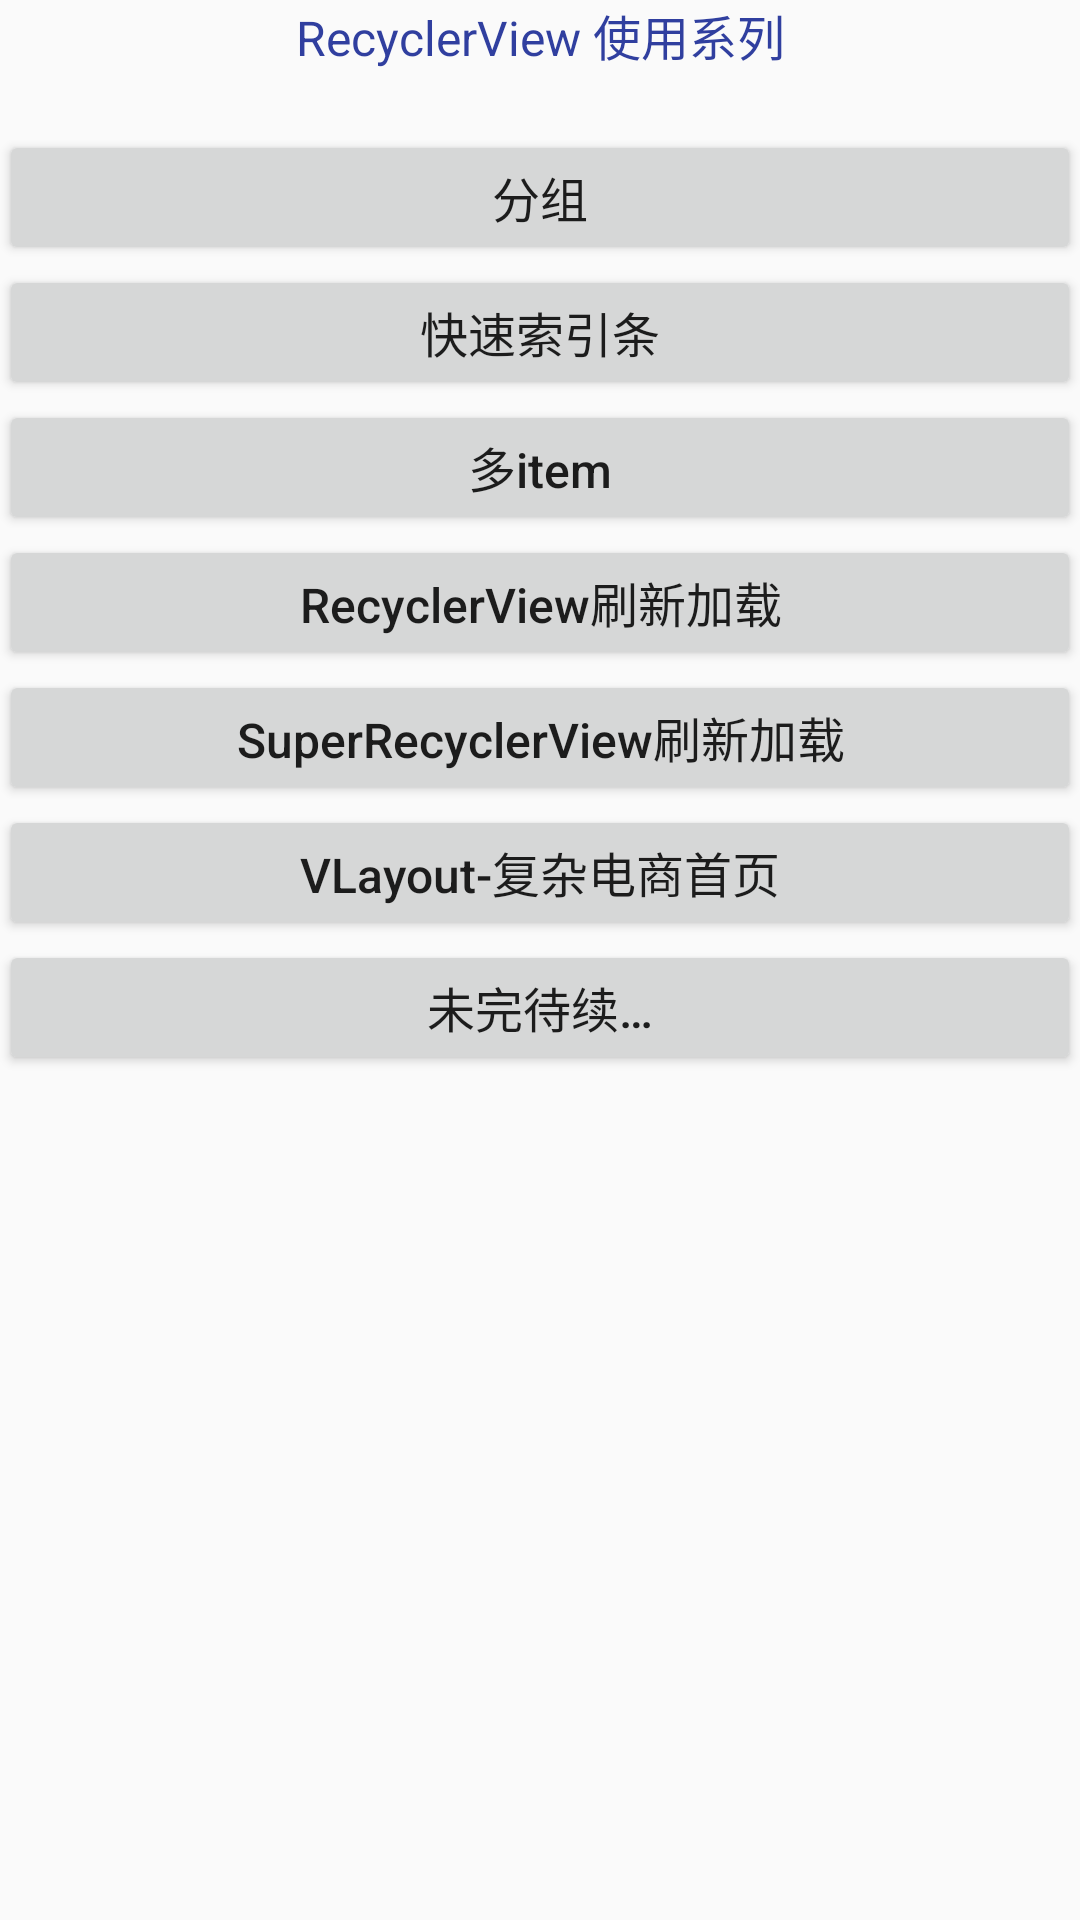

Layout XML and referenced resources for this Android screen:
<!-- AndroidManifest.xml: application theme Theme.AppCompat.Light.NoActionBar -->
<!-- res/layout/activity_main.xml -->
<?xml version="1.0" encoding="utf-8"?>
<LinearLayout xmlns:android="http://schemas.android.com/apk/res/android"
              xmlns:tools="http://schemas.android.com/tools"
              android:id="@+id/activity_main"
              android:layout_width="match_parent"
              android:layout_height="match_parent"
              android:orientation="vertical"
              android:paddingBottom="@dimen/activity_vertical_margin"
              android:paddingLeft="@dimen/activity_horizontal_margin"
              android:paddingRight="@dimen/activity_horizontal_margin"
              android:paddingTop="@dimen/activity_vertical_margin"
              tools:context="com.cnbs.recyclerviewdemo.MainActivity">

    <TextView
        android:layout_width="match_parent"
        android:layout_height="wrap_content"
        android:layout_marginBottom="20dp"
        android:gravity="center"
        android:text="@string/rv_title"
        android:textColor="@color/colorPrimaryDark"
        android:textSize="16sp"/>

    <Button
        android:id="@+id/rv_01"
        android:layout_width="match_parent"
        android:layout_height="45dp"
        android:text="@string/rv_group"
        android:textSize="16sp"/>

    <Button
        android:id="@+id/rv_0"
        android:layout_width="match_parent"
        android:layout_height="45dp"
        android:text="@string/rv_index"
        android:textSize="16sp"/>

    <Button
        android:id="@+id/rv_1"
        android:layout_width="match_parent"
        android:layout_height="45dp"
        android:text="@string/rv_mulit"
        android:textAllCaps="false"
        android:textSize="16sp"/>

    <Button
        android:id="@+id/rv_2"
        android:layout_width="match_parent"
        android:layout_height="45dp"
        android:text="RecyclerView刷新加载"
        android:textAllCaps="false"
        android:textSize="16sp"/>

    <Button
        android:id="@+id/rv_3"
        android:layout_width="match_parent"
        android:layout_height="45dp"
        android:text="@string/rv_refresh_super"
        android:textAllCaps="false"
        android:textSize="16sp"/>

    <Button
        android:id="@+id/rv_4"
        android:layout_width="match_parent"
        android:layout_height="45dp"
        android:text="@string/rv_vlayout"
        android:textAllCaps="false"
        android:textSize="16sp"/>


    <Button
        android:id="@+id/rv_5"
        android:layout_width="match_parent"
        android:layout_height="45dp"
        android:text="@string/rv_other"
        android:textSize="16sp"/>


</LinearLayout>
<!-- resources referenced by this layout -->
<resources>
  <color name="colorPrimaryDark">#303F9F</color>
  <string name="rv_group">分组</string>
  <string name="rv_index">快速索引条</string>
  <string name="rv_mulit">多item</string>
  <string name="rv_other">未完待续…</string>
  <string name="rv_refresh_super">SuperRecyclerView刷新加载</string>
  <string name="rv_title">RecyclerView 使用系列</string>
  <string name="rv_vlayout">VLayout-复杂电商首页</string>
</resources>
